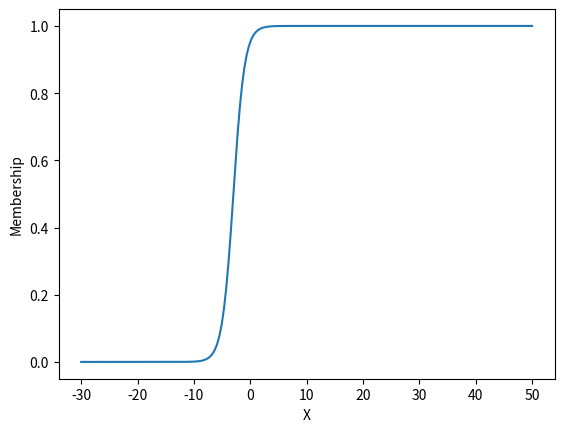

Source code (Python):
# -*- coding: utf-8 -*-
"""
Spyder Editor

This is a temporary script file.
"""

import numpy as np 
from matplotlib import pyplot as plt 

def gaussian(x,mu,sig):
    r = np.exp(-(x-mu)**2/2/sig**2)
    return r

# x=np.linspace(0,20,300)
# y=np.zeros_like(x)

# for i in range(len(x)):
#     y[i]=gaussian(x[i],5,1)
    
# plt.figure(0)
# plt.plot(x,y)
# plt.show()

#Increasing function
def inc(x, a, b):
    if x<a:
        r=0
    elif x>b:
        r=1
    else:
        r=(x-a)/(b-a)
    return(r)


#Decreasing function 
def dec(x, a, b):
    if x<a:
        r=1
    elif x>b:
        r=0
    else:
        r=(b-x)/(b-a)
    return(r)

#Trapezoidal function 
#lazy method 
#r1 = inc(x, a, b)
#r2 = dec(x, a, b)
#r = r1 + r2

#trap math method 
def trap(x,a,b,c,d):
    
    if x<a or x>d:
        r = 0
    elif x>=b and x<=c:
        r = 1
    elif x>=a and x<=b:
        r = (x-a)/(b-a)
    else:
        r = (d-x)/(d-c)
    return(r)
# x=np.linspace(0,20,300)
# y=np.zeros_like(x)

# for i in range(len(x)):
#     # y[i]=gaussian(x[i],5,1)
#     y[i]=trap(x[i],5,10,12,15)
    
# plt.figure(0)
# plt.plot(x,y)
# plt.show()

#Sigmoid 
def sig_bad(x):
    r=1/(1+np.exp(-x))
    return(r)


# x=np.linspace(-10,10,300)
# y=np.zeros_like(x)
# for i in range(len(x)):
#     y[i]=sig(x[i])

# plt.figure("Sigmoid")
# plt.plot(x,y)
# plt.xlabel("X")
# plt.ylabel("Membership")
# plt.show()

#Sigmoid membership function
# +ve a is increasing, -ve a is decreasing. Larger a is sharp and Smaller a is smooth. b determines the center of the sigmoid function  
def sig(x,a,b):
    r=1/(1+np.exp(-a*(x-b)))
    return(r)


x=np.linspace(-30,50,200)
y=np.zeros_like(x)
y1=np.zeros_like(x)
for i in range(len(x)):
    y[i]=sig(x[i],1,-3)
    # y1[i] = sig(x[i], 0.7, 0)

plt.figure("Sigmoid")
plt.plot(x,y)
# plt.plot(x,y1,color=(1,0,0))
plt.xlabel("X")
plt.ylabel("Membership")
plt.show()


